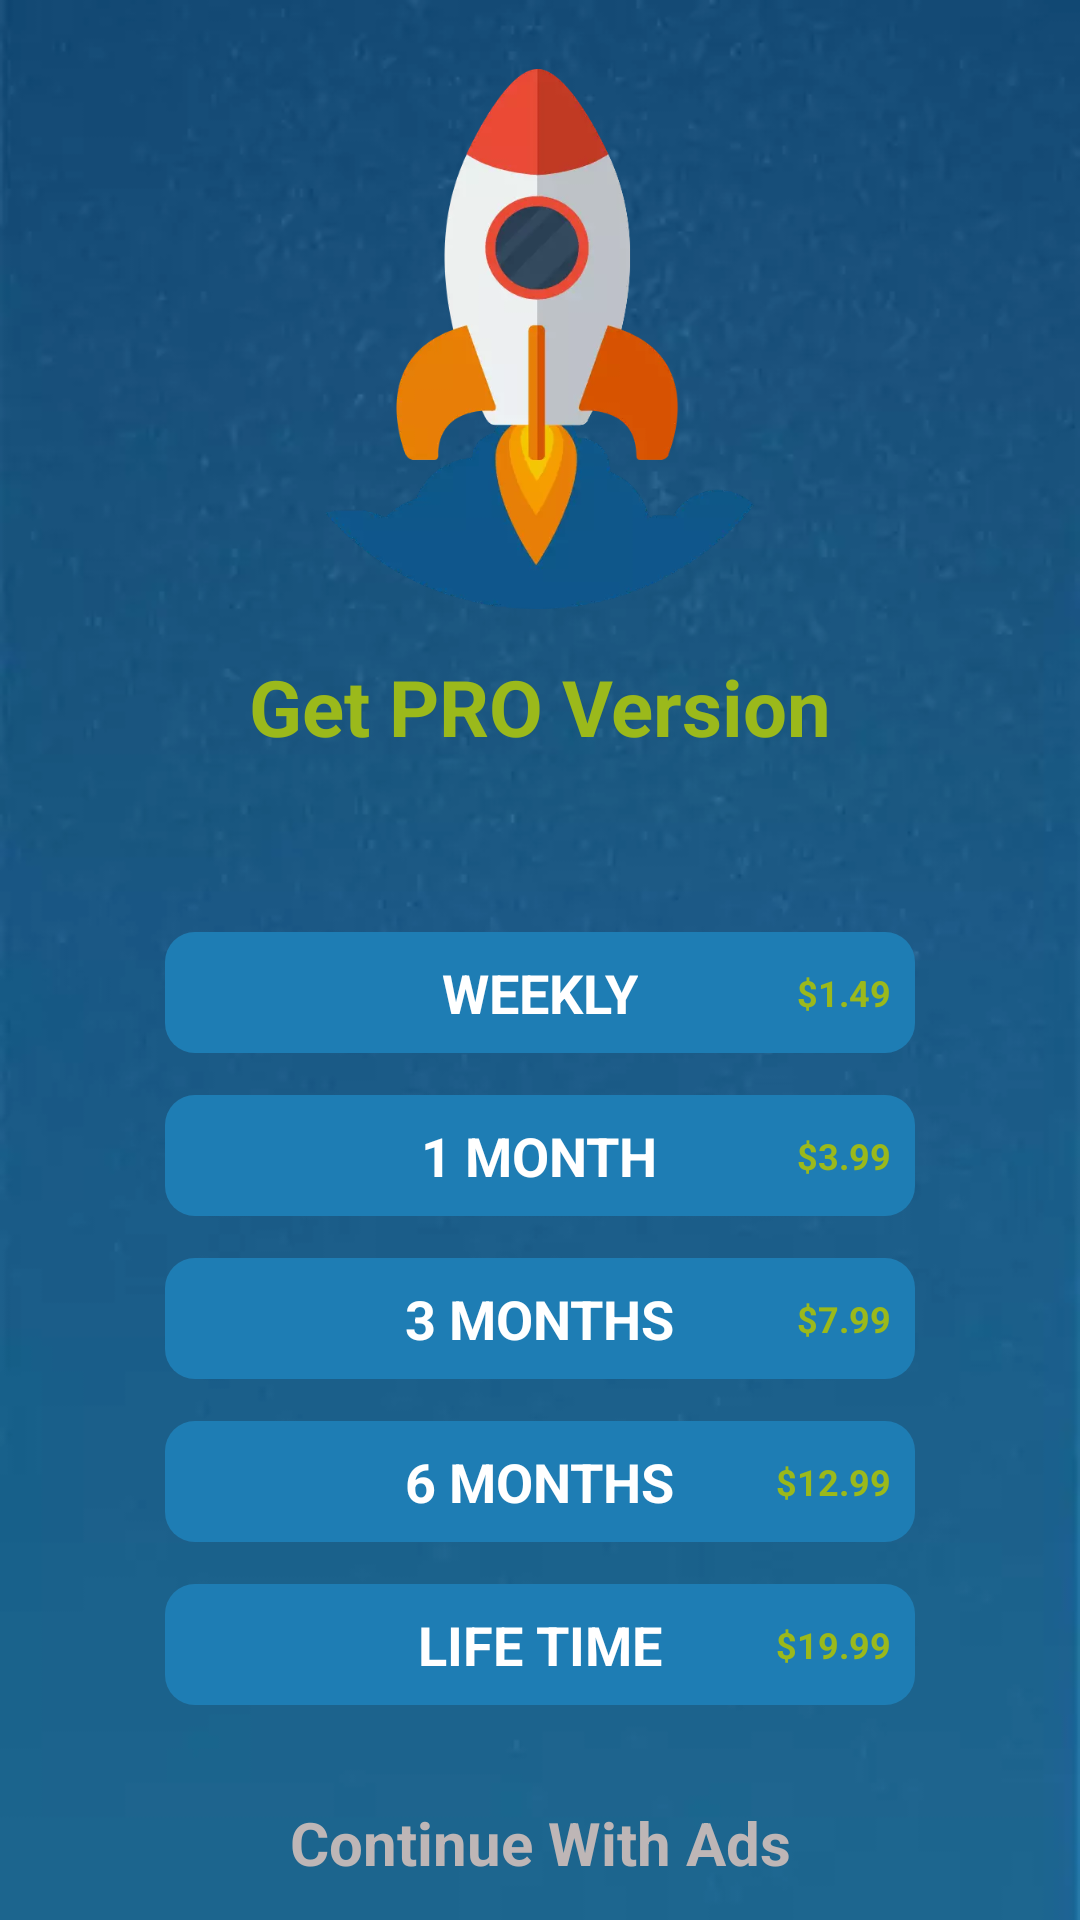

Layout XML and referenced resources for this Android screen:
<!-- AndroidManifest.xml: application theme Theme.NaturePhotoFrame -->
<!-- res/layout/activity_in_app_purchase.xml -->
<?xml version="1.0" encoding="utf-8"?>
<androidx.constraintlayout.widget.ConstraintLayout xmlns:android="http://schemas.android.com/apk/res/android"
xmlns:app="http://schemas.android.com/apk/res-auto"
xmlns:tools="http://schemas.android.com/tools"
android:layout_width="match_parent"
android:layout_height="match_parent"
android:background="@drawable/in_app_background"
tools:context=".Activities.InAppPurchase">

<TextView
    android:id="@+id/text"
    android:layout_width="wrap_content"
    android:layout_height="wrap_content"
    android:layout_centerHorizontal="true"
    android:text="Get PRO Version"
    android:textColor="@color/light_green"
    android:textSize="26sp"
    android:textStyle="bold"
    android:layout_marginTop="15dp"
    app:layout_constraintEnd_toEndOf="@+id/rocket"
    app:layout_constraintStart_toStartOf="@+id/rocket"
    app:layout_constraintTop_toBottomOf="@+id/rocket" />

<TextView
    android:id="@+id/description"
    android:layout_width="wrap_content"
    android:layout_height="wrap_content"
    android:layout_centerHorizontal="true"
    android:text=""
    android:textAlignment="center"
    android:textColor="#F8EDED"
    android:layout_marginTop="6dp"
    app:layout_constraintEnd_toEndOf="@+id/text"
    app:layout_constraintStart_toStartOf="@+id/text"
    app:layout_constraintTop_toBottomOf="@+id/text" />

<ImageView
    android:id="@+id/rocket"
    android:layout_width="180dp"
    android:layout_height="180dp"
    android:layout_centerHorizontal="true"
    android:src="@drawable/in_app_icon"
    app:layout_constraintBottom_toBottomOf="parent"
    app:layout_constraintEnd_toEndOf="parent"
    app:layout_constraintStart_toStartOf="parent"
    app:layout_constraintTop_toTopOf="parent"
    app:layout_constraintVertical_bias="0.050000012" />

<ScrollView
    android:layout_width="wrap_content"
    android:layout_height="wrap_content"
    app:layout_constraintBottom_toTopOf="@+id/continue_with_ads"
    app:layout_constraintEnd_toEndOf="parent"
    android:padding="20dp"
    app:layout_constraintStart_toStartOf="parent"
    app:layout_constraintTop_toBottomOf="@+id/description">

    <LinearLayout
        android:layout_width="match_parent"
        android:layout_height="wrap_content"
        android:gravity="center"
        android:orientation="vertical">

        <RelativeLayout
            android:id="@+id/weekly_card_view"
            android:layout_width="250dp"
            android:layout_height="wrap_content"
            android:background="@drawable/top_to_bottom_gradient"
            android:padding="8dp">

            <TextView
                android:layout_width="wrap_content"
                android:layout_height="wrap_content"
                android:layout_centerHorizontal="true"
                android:text="Weekly"
                android:textStyle="bold"
                android:textAllCaps="true"
                android:textColor="@color/white"
                android:textSize="18sp" />


            <TextView
                android:layout_width="wrap_content"
                android:layout_height="wrap_content"
                android:layout_alignParentEnd="true"
                android:layout_centerVertical="true"
                android:text="$1.49"
                android:textAllCaps="true"
                android:textColor="@color/light_green"
                android:textSize="12sp"
                android:textStyle="bold" />
        </RelativeLayout>


        <RelativeLayout
            android:id="@+id/monthly_card_view"
            android:layout_width="250dp"
            android:layout_height="wrap_content"
            android:layout_below="@+id/weekly_card_view"
            android:layout_marginTop="14dp"
            android:background="@drawable/top_to_bottom_gradient"
            android:padding="8dp">

            <TextView
                android:layout_width="wrap_content"
                android:layout_height="wrap_content"
                android:layout_centerHorizontal="true"
                android:text="1 Month"
                android:textAllCaps="true"
                android:textColor="@color/white"
                android:textStyle="bold"
                android:textSize="18sp"
                />


            <TextView
                android:layout_width="wrap_content"
                android:layout_height="wrap_content"
                android:layout_alignParentEnd="true"
                android:layout_centerVertical="true"
                android:text="$3.99"
                android:textAllCaps="true"
                android:textColor="@color/light_green"
                android:textSize="12sp"
                android:textStyle="bold" />
        </RelativeLayout>

        <RelativeLayout
            android:id="@+id/three_months_card_view"
            android:layout_width="250dp"
            android:layout_height="wrap_content"
            android:layout_below="@+id/monthly_card_view"
            android:layout_marginTop="14dp"
            android:background="@drawable/top_to_bottom_gradient"
            android:padding="8dp">

            <TextView
                android:layout_width="wrap_content"
                android:layout_height="wrap_content"
                android:layout_centerHorizontal="true"
                android:text="3 Months"
                android:textAllCaps="true"
                android:textColor="@color/white"
                android:textSize="18sp"
                android:textStyle="bold" />


            <TextView
                android:layout_width="wrap_content"
                android:layout_height="wrap_content"
                android:layout_alignParentEnd="true"
                android:layout_centerVertical="true"
                android:text="$7.99"
                android:textAllCaps="true"

                android:textColor="@color/light_green"
                android:textSize="12sp"
                android:textStyle="bold" />
        </RelativeLayout>


        <RelativeLayout
            android:id="@+id/six_months_card_view"
            android:layout_width="250dp"
            android:layout_height="wrap_content"
            android:layout_below="@id/three_months_card_view"
            android:layout_marginTop="14dp"
            android:background="@drawable/top_to_bottom_gradient"
            android:padding="8dp">

            <TextView
                android:layout_width="wrap_content"
                android:layout_height="wrap_content"
                android:layout_centerHorizontal="true"
                android:text="6 Months"
                android:textAllCaps="true"
                android:textColor="@color/white"
                android:textSize="18sp"
                android:textStyle="bold" />


            <TextView
                android:layout_width="wrap_content"
                android:layout_height="wrap_content"
                android:layout_alignParentEnd="true"
                android:layout_centerVertical="true"
                android:text="$12.99"
                android:textAllCaps="true"

                android:textColor="@color/light_green"
                android:textSize="12sp"
                android:textStyle="bold" />
        </RelativeLayout>


        <RelativeLayout
            android:id="@+id/life_time_card_view"
            android:layout_width="250dp"
            android:layout_height="wrap_content"
            android:layout_marginTop="14dp"
            android:background="@drawable/top_to_bottom_gradient"
            android:padding="8dp">

            <TextView
                android:layout_width="wrap_content"
                android:layout_height="wrap_content"
                android:layout_centerHorizontal="true"
                android:text="Life Time"
                android:textAllCaps="true"
                android:textColor="@color/white"
                android:textSize="18sp"
                android:textStyle="bold" />


            <TextView
                android:layout_width="wrap_content"
                android:layout_height="wrap_content"
                android:layout_alignParentEnd="true"
                android:layout_centerVertical="true"
                android:text="$19.99"
                android:textAllCaps="true"

                android:textColor="@color/light_green"
                android:textSize="12sp"
                android:textStyle="bold" />
        </RelativeLayout>


    </LinearLayout>
</ScrollView>

<TextView
    android:id="@+id/continue_with_ads"
    android:layout_width="wrap_content"
    android:layout_height="wrap_content"
    android:text="Continue With Ads"
    android:textColor="#BEB6B6"
    android:textSize="20sp"
    android:textStyle="bold"
    app:layout_constraintBottom_toBottomOf="parent"
    app:layout_constraintEnd_toEndOf="parent"
    app:layout_constraintStart_toStartOf="parent"
    app:layout_constraintTop_toTopOf="parent"
    app:layout_constraintVertical_bias="0.98" />
</androidx.constraintlayout.widget.ConstraintLayout>
<!-- resources referenced by this layout -->
<resources>
  <color name="light_green">#9bb91b </color>
  <color name="white">#FFFFFFFF</color>
  <!-- drawable in_app_background: webp bitmap (drawable-v24, 5026 bytes) -->
  <!-- drawable in_app_icon: webp bitmap (drawable-v24, 16420 bytes) -->
  <!-- drawable top_to_bottom_gradient (drawable) -->
  <?xml version="1.0" encoding="utf-8"?>
  <shape xmlns:android="http://schemas.android.com/apk/res/android">
      <gradient
          android:type="linear"
          android:angle="90"
          android:startColor="#1E7DB4"
          android:endColor="#1E7DB4" />
  
      <corners android:radius="10dp"/>
  </shape>
  <style name="Theme.NaturePhotoFrame" parent="Theme.MaterialComponents.DayNight.NoActionBar">
          
          <item name="colorPrimary">@color/purple_500</item>
          <item name="colorPrimaryVariant">@color/purple_700</item>
          <item name="colorOnPrimary">@color/white</item>
          
          <item name="colorSecondary">@color/teal_200</item>
          <item name="colorSecondaryVariant">@color/teal_700</item>
          <item name="colorOnSecondary">@color/black</item>
          
          <item name="android:statusBarColor" tools:targetApi="l">?attr/colorPrimaryVariant</item>
          
      </style>
  <color name="purple_500">#FF6200EE</color>
  <color name="purple_700">#FF3700B3</color>
  <color name="teal_200">#FF03DAC5</color>
  <color name="teal_700">#FF018786</color>
  <color name="black">#FF000000</color>
</resources>
